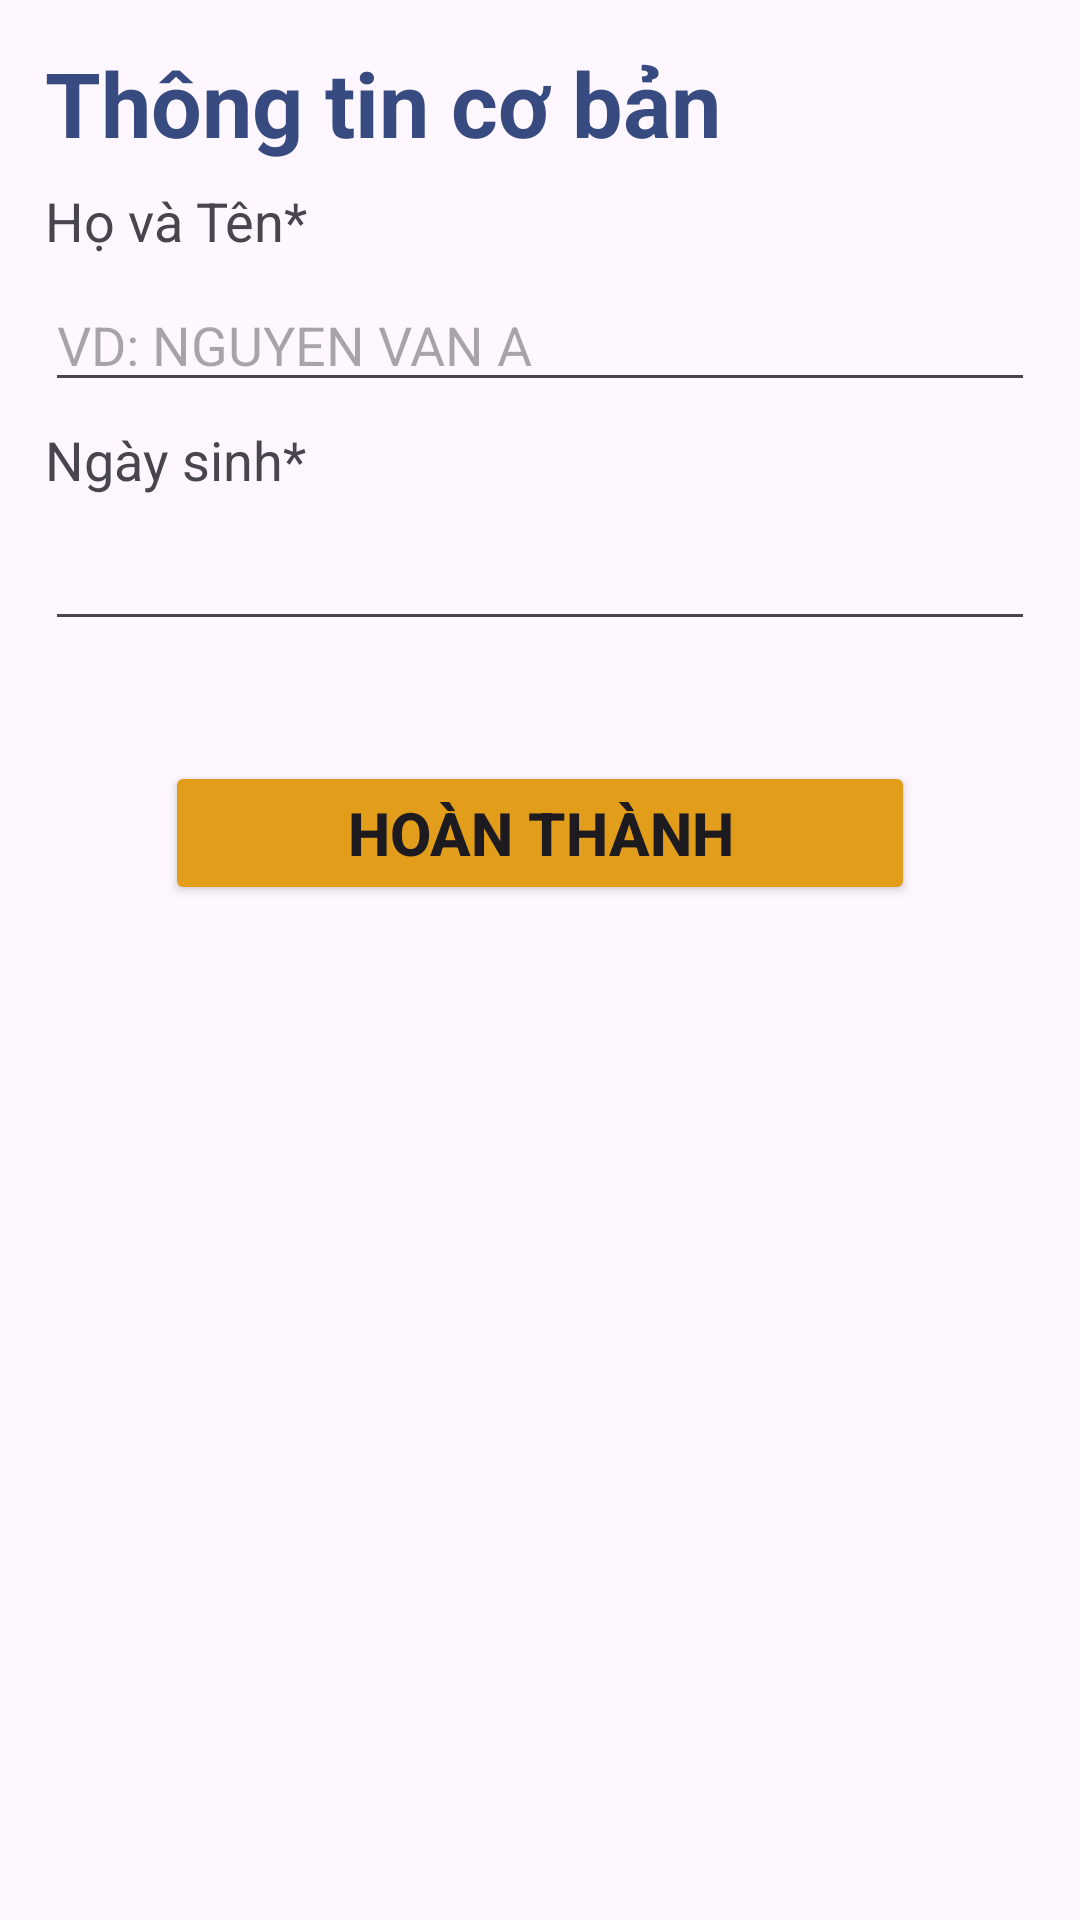

Layout XML and referenced resources for this Android screen:
<!-- AndroidManifest.xml: application theme Theme.Cnpmnc -->
<!-- res/layout/activity_nhap_thong_tin_hang_khach_tre_em.xml -->
<?xml version="1.0" encoding="utf-8"?>
<androidx.constraintlayout.widget.ConstraintLayout xmlns:android="http://schemas.android.com/apk/res/android"
    xmlns:app="http://schemas.android.com/apk/res-auto"
    xmlns:tools="http://schemas.android.com/tools"
    android:layout_width="match_parent"
    android:layout_height="match_parent"
    tools:context=".activity.NhapThongTinHangKhachTreEmActivity">
    <ScrollView
        android:layout_width="match_parent"
        android:layout_height="match_parent"
        tools:layout_editor_absoluteX="-16dp"
        tools:layout_editor_absoluteY="95dp">
        <LinearLayout
            android:layout_marginHorizontal="15dp"
            android:layout_marginTop="10dp"
            android:layout_width="match_parent"
            android:layout_height="match_parent"
            android:orientation="vertical">

            <TextView
                android:id="@+id/textView24"
                android:layout_width="wrap_content"
                android:layout_height="wrap_content"
                android:layout_marginTop="4dp"
                android:textSize="30dp"
                android:textStyle="bold"
                android:textColor="@color/primaryColor"
                android:text="Thông tin cơ bản" />



            <TextView
                android:id="@+id/textView34"
                android:layout_width="wrap_content"
                android:layout_height="wrap_content"
                android:textSize="18dp"
                android:layout_marginTop="7dp"
                android:text="Họ và Tên*" />

            <EditText
                android:id="@+id/edtHoTenTreEm"
                android:layout_width="match_parent"
                android:layout_height="wrap_content"
                android:layout_marginTop="7dp"
                android:ems="10"
                android:hint="VD: NGUYEN VAN A"
                android:inputType="textPersonName" />

            <TextView
                android:id="@+id/textView32"
                android:layout_width="wrap_content"
                android:layout_height="wrap_content"
                android:textSize="18dp"
                android:layout_marginTop="7dp"
                android:text="Ngày sinh*" />

            <EditText
                android:id="@+id/edtDateOfBirthTreEm"
                android:layout_width="match_parent"
                android:layout_height="wrap_content"
                android:layout_marginTop="7dp"
                android:ems="10"
                android:inputType="textPersonName" />


            <Button
                android:id="@+id/btnHoanThanhTreEm"
                android:layout_width="match_parent"
                android:layout_height="wrap_content"
                android:layout_marginHorizontal="40dp"
                android:layout_marginTop="40dp"
                android:backgroundTint="@color/textColor"
                android:text="Hoàn Thành"
                android:textSize="20dp"
                android:textStyle="bold"  />

        </LinearLayout>
    </ScrollView>
</androidx.constraintlayout.widget.ConstraintLayout>
<!-- resources referenced by this layout -->
<resources>
  <color name="primaryColor">#374B80</color>
  <color name="textColor">#E29E1B</color>
  <style name="Theme.Cnpmnc" parent="Base.Theme.Cnpmnc" />
  <style name="Base.Theme.Cnpmnc" parent="Theme.Material3.DayNight.NoActionBar">
          
          
      </style>
</resources>
